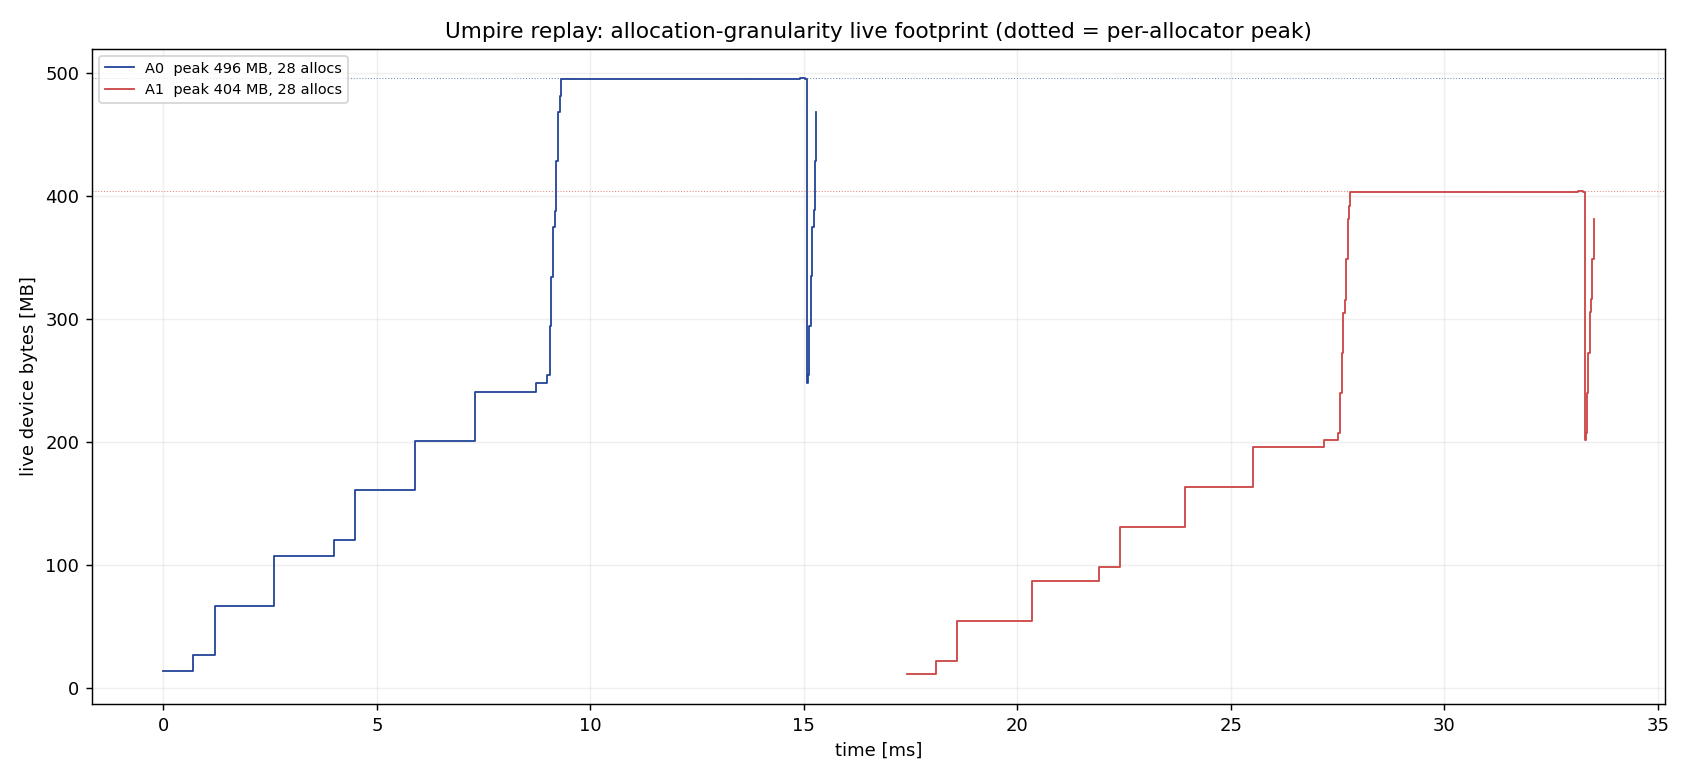

The file beside this chart, header and first rows:
event, t_ms, allocator_ref, allocator, live_bytes
0, 0.000000, 0x3ee9630, A0, 14035168
1, 0.6894, 0x3ee9630, A0, 28070336
2, 1.204, 0x3ee9630, A0, 70175840
3, 2.59, 0x3ee9630, A0, 112281344
4, 4.007, 0x3ee9630, A0, 126316512
5, 4.489, 0x3ee9630, A0, 168422016
6, 5.897, 0x3ee9630, A0, 210527520
7, 7.302, 0x3ee9630, A0, 252633024
8, 8.719, 0x3ee9630, A0, 259650608
9, 8.99, 0x3ee9630, A0, 266668192
10, 9.048, 0x3ee9630, A0, 308773696
11, 9.088, 0x3ee9630, A0, 350879200
12, 9.128, 0x3ee9630, A0, 392984704
13, 9.173, 0x3ee9630, A0, 407019872
14, 9.2, 0x3ee9630, A0, 449125376
15, 9.239, 0x3ee9630, A0, 491230880
16, 9.279, 0x3ee9630, A0, 505266048
17, 9.302, 0x3ee9630, A0, 519301216
18, 9.351, 0x3ee9630, A0, 519301216
19, 14.87, 0x3ee9630, A0, 519632776
20, 14.91, 0x3ee9630, A0, 519964336
21, 15.02, 0x3ee9630, A0, 519632776
22, 15.06, 0x3ee9630, A0, 512615192
23, 15.07, 0x3ee9630, A0, 470509688
24, 15.07, 0x3ee9630, A0, 428404184
25, 15.07, 0x3ee9630, A0, 386298680
26, 15.07, 0x3ee9630, A0, 372263512
27, 15.07, 0x3ee9630, A0, 330158008
28, 15.08, 0x3ee9630, A0, 288052504
29, 15.08, 0x3ee9630, A0, 274017336
30, 15.08, 0x3ee9630, A0, 259982168
31, 15.09, 0x3ee9630, A0, 266999752
32, 15.12, 0x3ee9630, A0, 309105256
33, 15.16, 0x3ee9630, A0, 351210760
34, 15.19, 0x3ee9630, A0, 393316264
35, 15.23, 0x3ee9630, A0, 407351432
36, 15.26, 0x3ee9630, A0, 449456936
37, 15.29, 0x3ee9630, A0, 491562440
38, 17.42, 0x36e9650, A1, 11422632
39, 18.1, 0x36e9650, A1, 22845264
40, 18.59, 0x36e9650, A1, 57113160
41, 20.34, 0x36e9650, A1, 91381056
42, 21.9, 0x36e9650, A1, 102803688
43, 22.4, 0x36e9650, A1, 137071584
44, 23.93, 0x36e9650, A1, 171339480
45, 25.51, 0x36e9650, A1, 205607376
46, 27.18, 0x36e9650, A1, 211318692
47, 27.5, 0x36e9650, A1, 217030008
48, 27.56, 0x36e9650, A1, 251297904
49, 27.6, 0x36e9650, A1, 285565800
50, 27.64, 0x36e9650, A1, 319833696
51, 27.68, 0x36e9650, A1, 331256328
52, 27.7, 0x36e9650, A1, 365524224
53, 27.74, 0x36e9650, A1, 399792120
54, 27.77, 0x36e9650, A1, 411214752
55, 27.79, 0x36e9650, A1, 422637384
56, 27.84, 0x36e9650, A1, 422637384
57, 33.07, 0x36e9650, A1, 423075328
58, 33.12, 0x36e9650, A1, 423513272
59, 33.24, 0x36e9650, A1, 423075328
... 16 more rows
